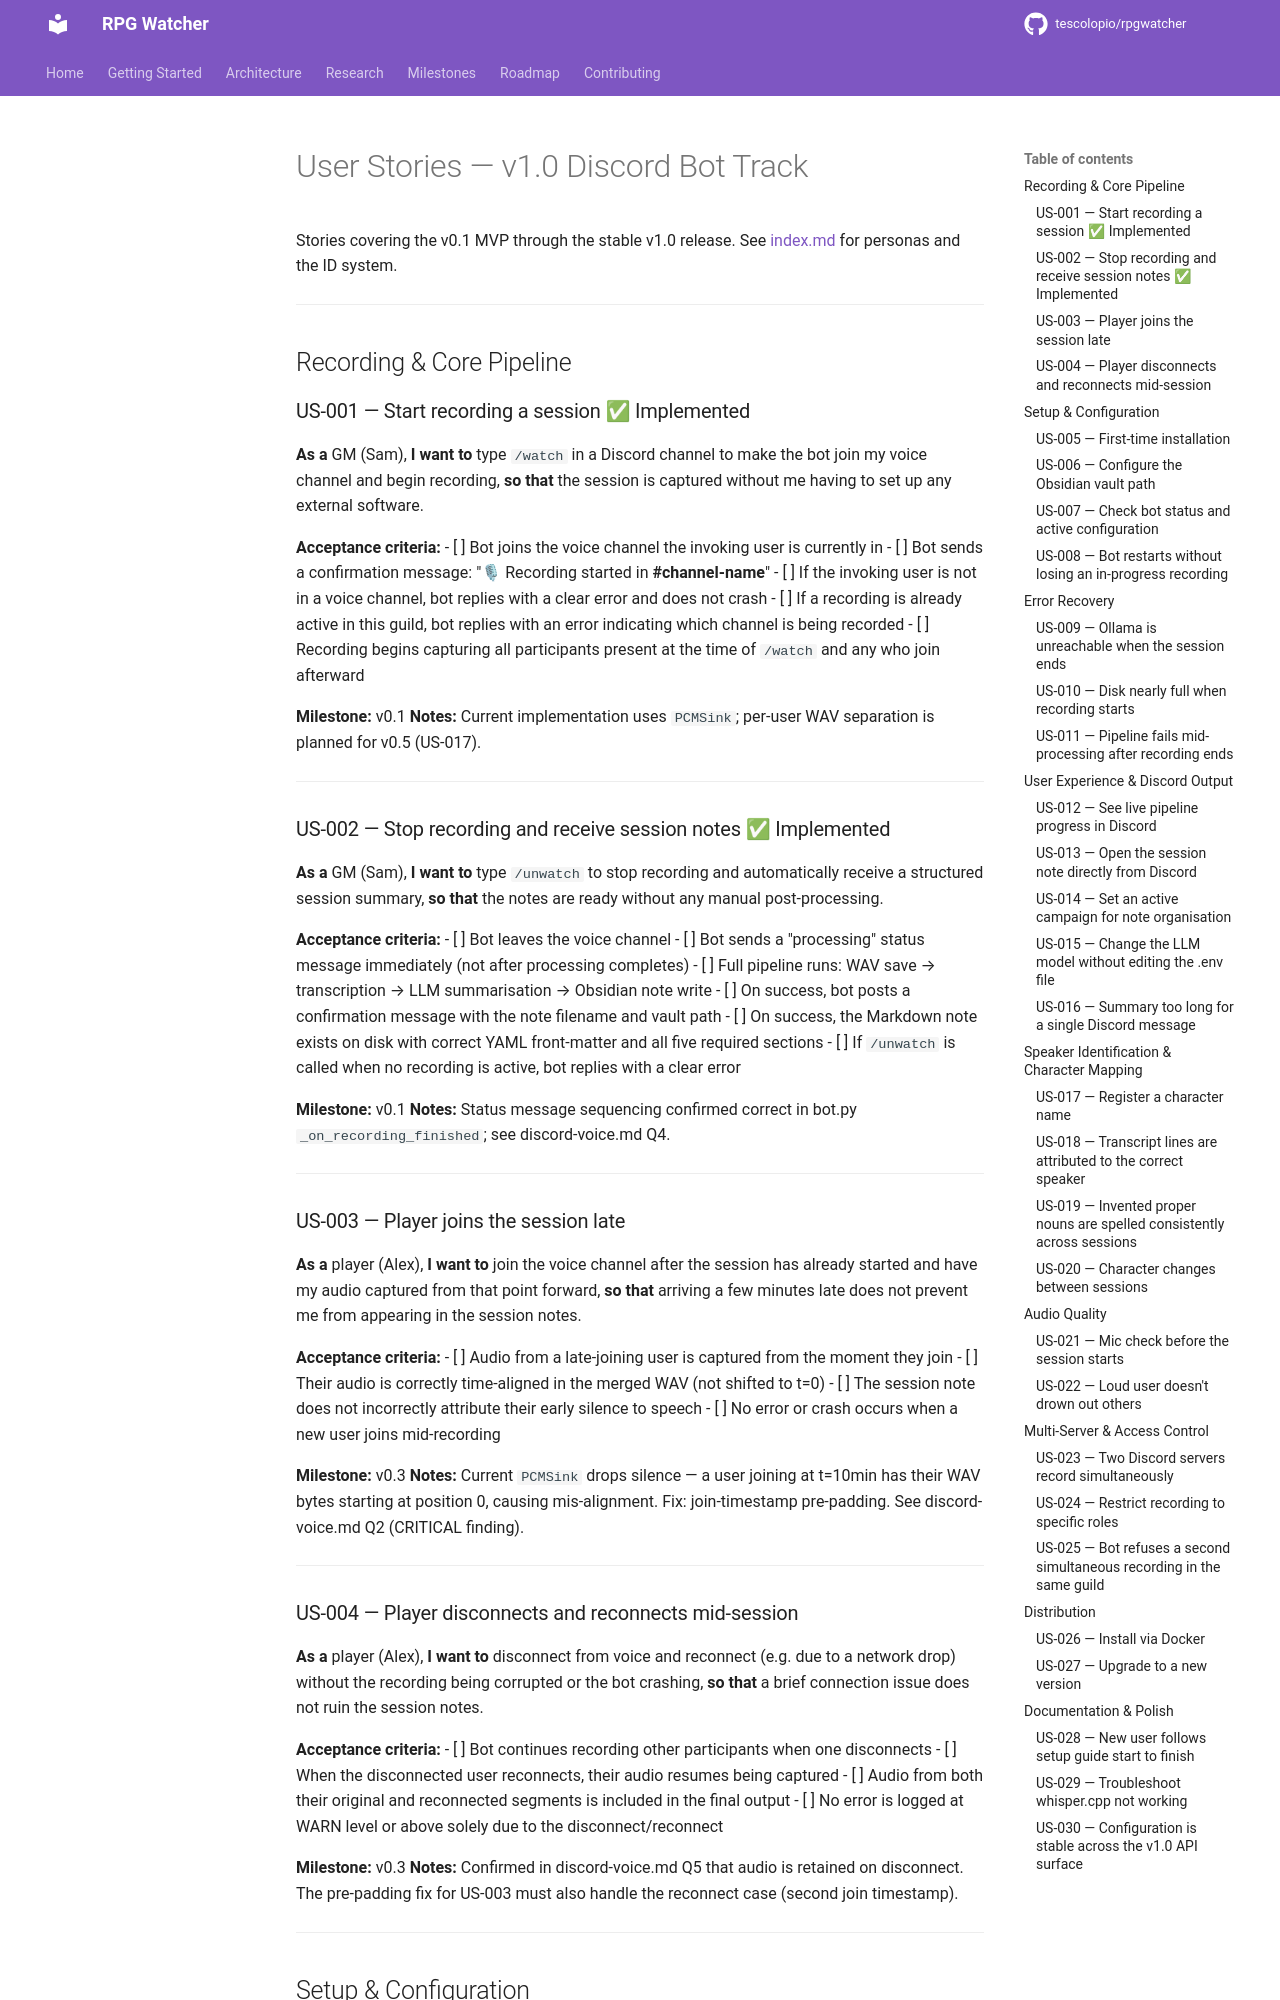

repository: tescolopio/TheWatcher · page: user-stories/v1-discord-bot/index.html · generator: mkdocs

# User Stories — v1.0 Discord Bot Track

Stories covering the v0.1 MVP through the stable v1.0 release.
See [index.md](index.md) for personas and the ID system.

---

## Recording & Core Pipeline

### US-001 — Start recording a session  ✅ Implemented

**As a** GM (Sam),
**I want to** type `/watch` in a Discord channel to make the bot join my voice channel and begin recording,
**so that** the session is captured without me having to set up any external software.

**Acceptance criteria:**
- [ ] Bot joins the voice channel the invoking user is currently in
- [ ] Bot sends a confirmation message: "🎙 Recording started in **#channel-name**"
- [ ] If the invoking user is not in a voice channel, bot replies with a clear error and does not crash
- [ ] If a recording is already active in this guild, bot replies with an error indicating which channel is being recorded
- [ ] Recording begins capturing all participants present at the time of `/watch` and any who join afterward

**Milestone:** v0.1
**Notes:** Current implementation uses `PCMSink`; per-user WAV separation is planned for v0.5 (US-017).

---

### US-002 — Stop recording and receive session notes  ✅ Implemented

**As a** GM (Sam),
**I want to** type `/unwatch` to stop recording and automatically receive a structured session summary,
**so that** the notes are ready without any manual post-processing.

**Acceptance criteria:**
- [ ] Bot leaves the voice channel
- [ ] Bot sends a "processing" status message immediately (not after processing completes)
- [ ] Full pipeline runs: WAV save → transcription → LLM summarisation → Obsidian note write
- [ ] On success, bot posts a confirmation message with the note filename and vault path
- [ ] On success, the Markdown note exists on disk with correct YAML front-matter and all five required sections
- [ ] If `/unwatch` is called when no recording is active, bot replies with a clear error

**Milestone:** v0.1
**Notes:** Status message sequencing confirmed correct in bot.py `_on_recording_finished`; see discord-voice.md Q4.

---

### US-003 — Player joins the session late

**As a** player (Alex),
**I want to** join the voice channel after the session has already started and have my audio captured from that point forward,
**so that** arriving a few minutes late does not prevent me from appearing in the session notes.

**Acceptance criteria:**
- [ ] Audio from a late-joining user is captured from the moment they join
- [ ] Their audio is correctly time-aligned in the merged WAV (not shifted to t=0)
- [ ] The session note does not incorrectly attribute their early silence to speech
- [ ] No error or crash occurs when a new user joins mid-recording

**Milestone:** v0.3
**Notes:** Current `PCMSink` drops silence — a user joining at t=10min has their WAV bytes starting at position 0, causing mis-alignment.  Fix: join-timestamp pre-padding.  See discord-voice.md Q2 (CRITICAL finding).

---

### US-004 — Player disconnects and reconnects mid-session

**As a** player (Alex),
**I want to** disconnect from voice and reconnect (e.g. due to a network drop) without the recording being corrupted or the bot crashing,
**so that** a brief connection issue does not ruin the session notes.

**Acceptance criteria:**
- [ ] Bot continues recording other participants when one disconnects
- [ ] When the disconnected user reconnects, their audio resumes being captured
- [ ] Audio from both their original and reconnected segments is included in the final output
- [ ] No error is logged at WARN level or above solely due to the disconnect/reconnect

**Milestone:** v0.3
**Notes:** Confirmed in discord-voice.md Q5 that audio is retained on disconnect.  The pre-padding fix for US-003 must also handle the reconnect case (second join timestamp).

---

## Setup & Configuration
